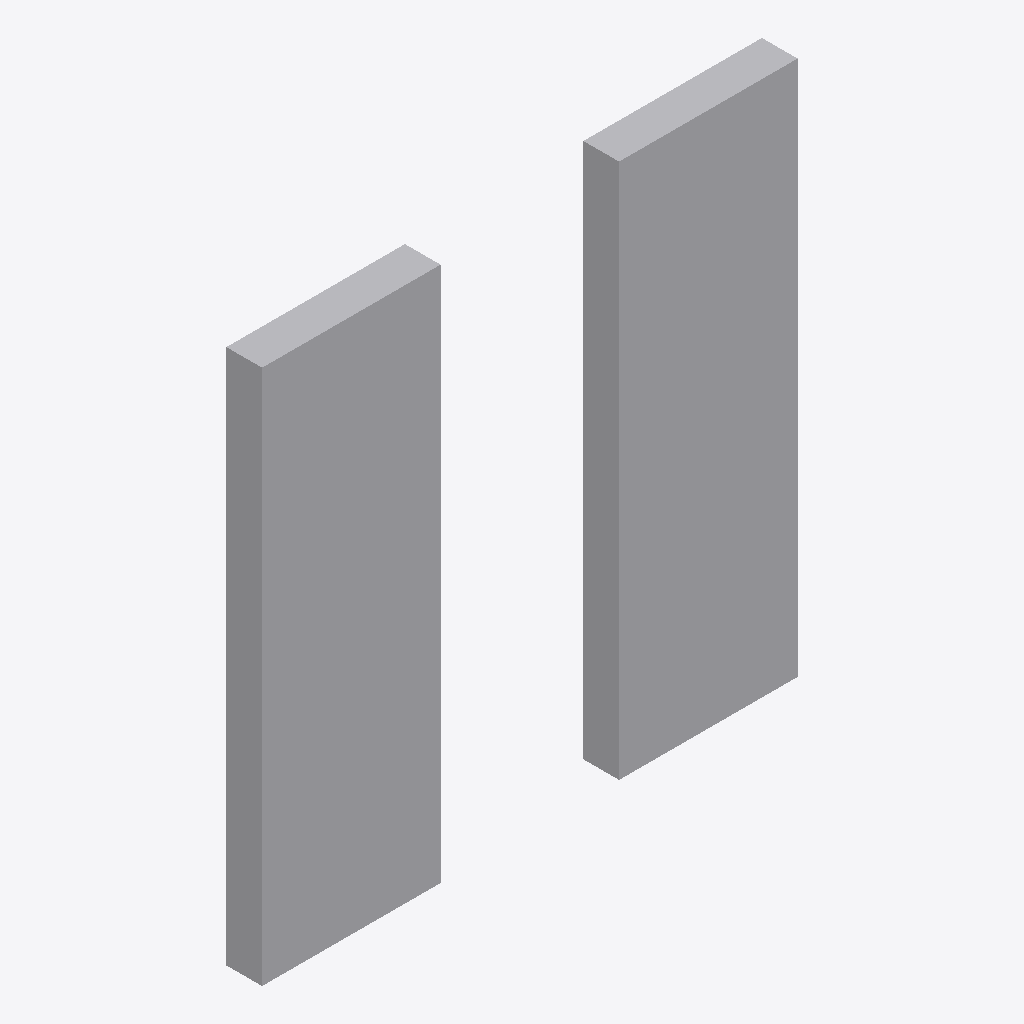
Isometric view of an IFC building model (IFC-SPF (STEP), schema IFC4, length unit metre), seen from the south-west, elements coloured by IFC class (only those large enough to see are counted): 2 other elements (light grey).
Extent 3.0 m × 0.2 m × 3.0 m (x, y, z). Storeys (3): begane grond  at 0.00 m; 1e verdieping at 3.50 m; Dak at 10.50 m. Elements (6): 6 IfcPipeSegment.

HEADER;
FILE_DESCRIPTION(('ViewDefinition [CoordinationView]'),'2;1');
FILE_NAME('','2026-11-18T16:18:31',(''),(''),'IfcOpenShell 0.9.0post1+b5e509b','IfcOpenShell 0.9.0post1+b5e509b','');
FILE_SCHEMA(('IFC4'));
ENDSEC;
DATA;
#1=IFCPROJECT('0s1N_8s6T3k9QTU1azLKfx',$,'Project A_mep',$,$,$,$,(#10),#5);
#12=IFCSITE('1wdBAFbzj50eE4EVBbRnUq',$,'Gasfabriek',$,$,#20,$,$,$,$,$,$,$,$);
#13=IFCBUILDING('2eGDlUv0DAZggVrdEs3IBT',$,'Gebouw A',$,$,#25,$,$,$,$,$,$);
#26=IFCBUILDINGSTOREY('1EuJKcVIHCKQfnkWbUDcr_',$,'begane grond ',$,$,#32,$,$,$,0.0);
#78=IFCBUILDINGSTOREY('0ylPXY1pn6O98hQRXdR8zR',$,'1e verdieping',$,$,#83,$,$,$,3.5);
#129=IFCBUILDINGSTOREY('12fC78jWb3XBeHD1hjqDcj',$,'Dak',$,$,#134,$,$,$,10.5);
#56=IFCPIPESEGMENT('0R_7wgqkHESAX9AMBmskdl',$,'PipeSegment begane grond -1',$,$,#77,#72,$,$);
#84=IFCPIPESEGMENT('3oEfbklETEdgdrgyJ2SUZR',$,'PipeSegment 1e verdieping-0',$,$,#106,#100,$,$);
ENDSEC;
